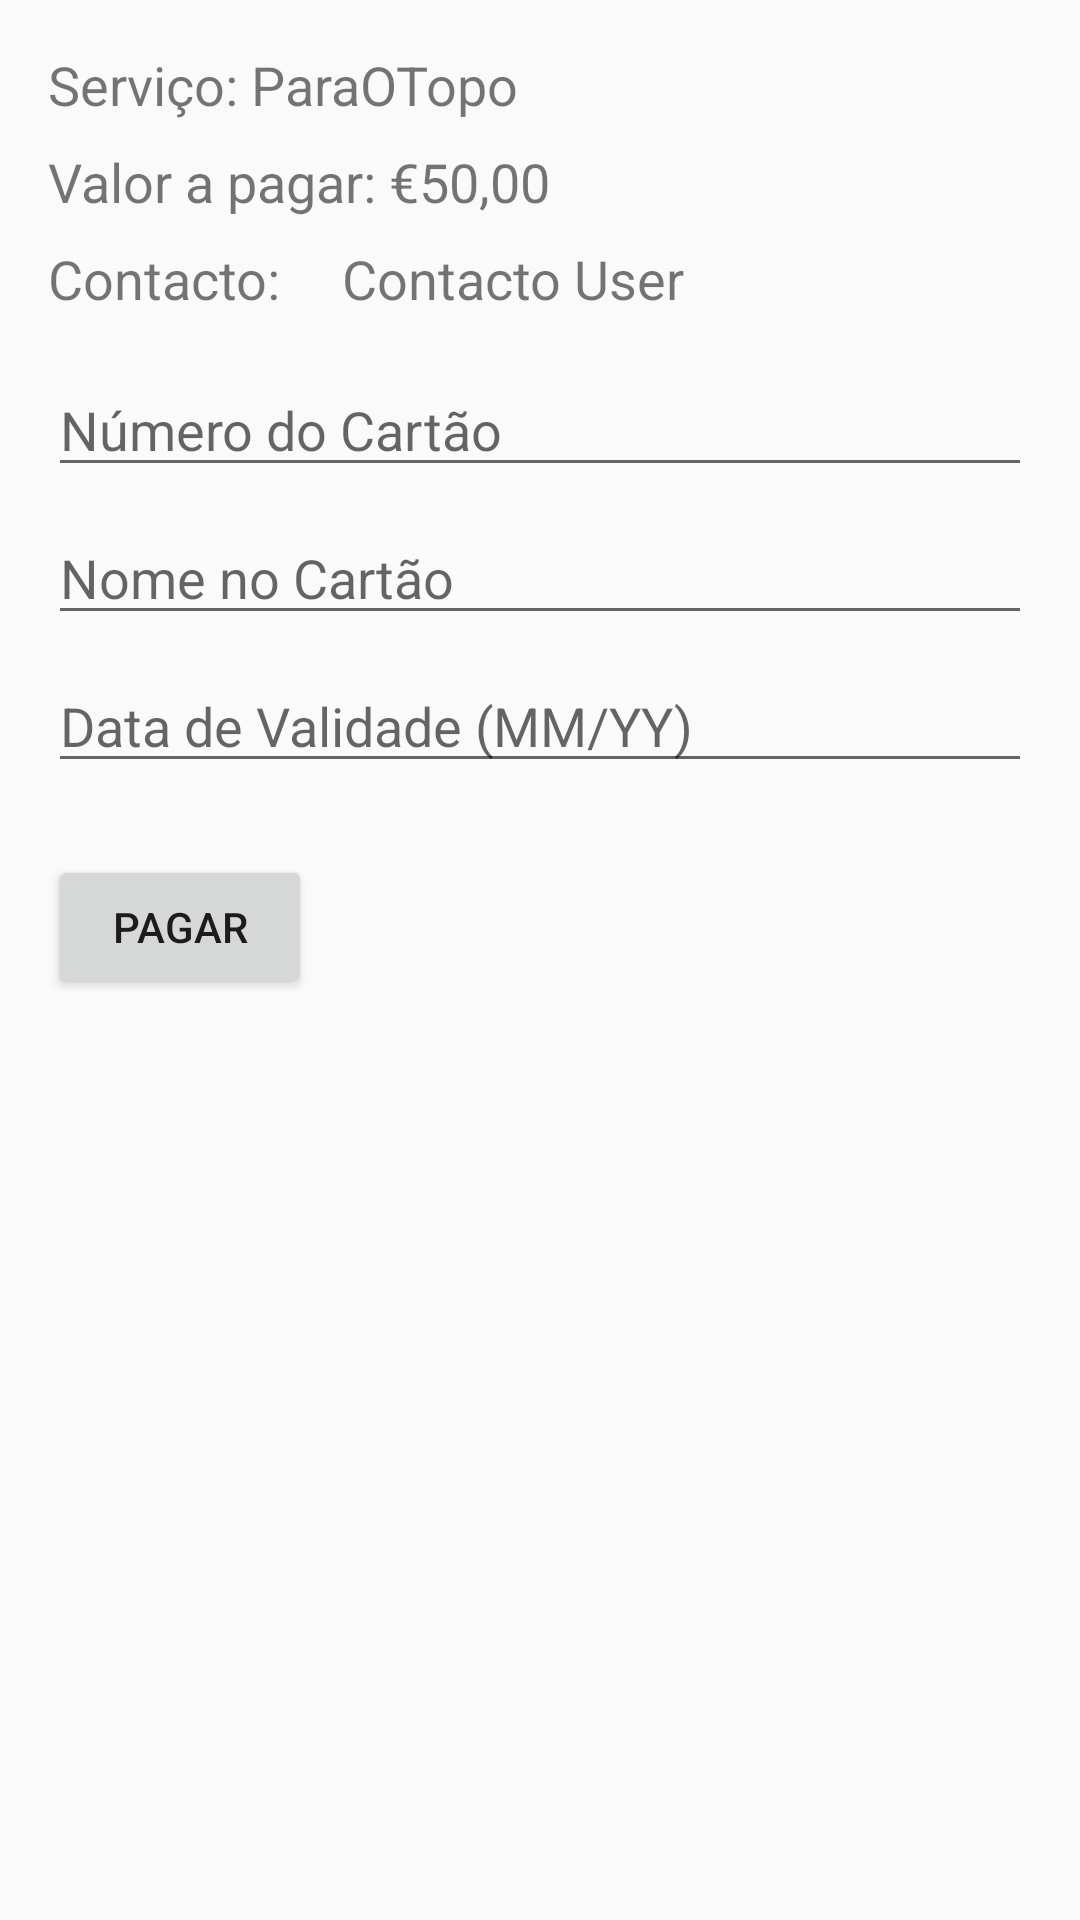

Produce the Android XML layout that renders to this screen, including the resource entries it uses.
<!-- AndroidManifest.xml: application theme Theme.Temax -->
<!-- res/layout/activity_payment_screen.xml -->
<?xml version="1.0" encoding="utf-8"?>
<LinearLayout
    xmlns:android="http://schemas.android.com/apk/res/android"
    android:layout_width="match_parent"
    android:layout_height="match_parent"
    android:orientation="vertical">

    <TextView
        android:id="@+id/textViewServiceName"
        android:layout_width="wrap_content"
        android:layout_height="wrap_content"
        android:text="Serviço: ParaOTopo"
        android:textSize="18sp"
        android:layout_marginStart="16dp"
        android:layout_marginTop="16dp"/>

    <TextView
        android:id="@+id/textViewAmount"
        android:layout_width="wrap_content"
        android:layout_height="wrap_content"
        android:text="Valor a pagar: €50,00"
        android:textSize="18sp"
        android:layout_marginStart="16dp"
        android:layout_marginTop="8dp"/>

    <LinearLayout
        android:layout_width="match_parent"
        android:layout_height="wrap_content"
        android:orientation="horizontal">

        <TextView
            android:layout_width="wrap_content"
            android:layout_height="wrap_content"
            android:text="Contacto: "
            android:textSize="18sp"
            android:layout_marginStart="16dp"
            android:layout_marginTop="8dp"/>

        <TextView
            android:id="@+id/textViewContactInfo"
            android:layout_width="wrap_content"
            android:layout_height="wrap_content"
            android:text="Contacto User"
            android:textSize="18sp"
            android:layout_marginStart="16dp"
            android:layout_marginTop="8dp"/>


    </LinearLayout>

    <EditText
        android:id="@+id/editTextCardNumber"
        android:layout_width="match_parent"
        android:layout_height="wrap_content"
        android:hint="Número do Cartão"
        android:layout_marginStart="16dp"
        android:layout_marginTop="16dp"
        android:layout_marginEnd="16dp"/>

    <EditText
        android:id="@+id/editTextCardName"
        android:layout_width="match_parent"
        android:layout_height="wrap_content"
        android:hint="Nome no Cartão"
        android:layout_marginStart="16dp"
        android:layout_marginTop="8dp"
        android:layout_marginEnd="16dp"/>

    <EditText
        android:id="@+id/editTextExpirationDate"
        android:layout_width="match_parent"
        android:layout_height="wrap_content"
        android:hint="Data de Validade (MM/YY)"
        android:layout_marginStart="16dp"
        android:layout_marginTop="8dp"
        android:layout_marginEnd="16dp"/>

    <Button
        android:id="@+id/buttonPay"
        android:layout_width="wrap_content"
        android:layout_height="wrap_content"
        android:text="Pagar"
        android:layout_marginTop="24dp"
        android:layout_marginStart="16dp"
        android:layout_marginEnd="16dp"/>

</LinearLayout>
<!-- resources referenced by this layout -->
<resources>
  <style name="Theme.Temax" parent="Base.Theme.Temax" />
  <style name="Base.Theme.Temax" parent="Theme.AppCompat.Light.NoActionBar">
          
          
      </style>
</resources>
